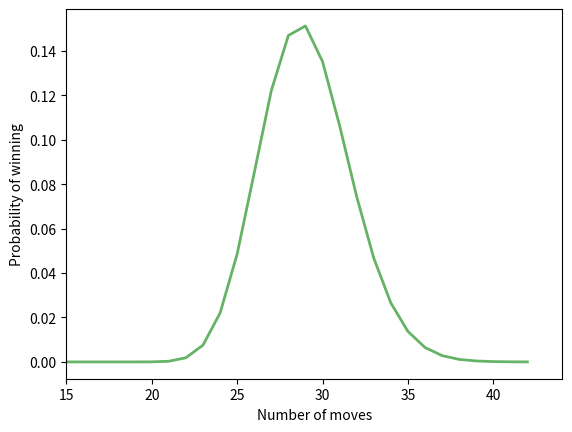

Write the Python code that produced this figure.
import numpy as np
import matplotlib.pyplot as plt

# Set up the transition matrix
T = np.zeros((101, 101))
A = np.zeros((101, 101))
b = np.zeros(101)
for i in range(1,101):
    T[i-1,i:i+6] = 1/6

# House rules: you don't need to land on 100, just reach it.
T[95:100,100] += np.linspace(1/6, 5/6, 5)


for i in range(0,101):
   if (i == 100):
      b[i] = 0
   else:
      b[i] = -1
   for j in range(0,101):
     if (i == j):
       if (i == 100):
          A[i,j] = 1
       else:
          A[i,j] = -1
     elif (i == 100):
       A[i,j] = 0
     else:
       A[i,j] = T[i,j]


print(np.linalg.solve(A,b)[0])

# The player starts at position 0.
v = np.zeros(101)

v[0] = 1
b[100] = 0

minn = 999999999999999999
maxn = -1
maxprob = -1
n, P = 0, []
cumulative_prob = 0
val = 0
# Update the state vector v until the cumulative probability of winning
# is "effectively" 1
while cumulative_prob < 0.99999:
    n += 1
    v = v.dot(T)
    if (v[100]) >0:
        maxn = max(maxn, n)
        minn = min(minn, n)
    if (v[100] > val):
        val = v[100]
        maxprob = n
    P.append(v[100])
    cumulative_prob += P[-1]

print(minn)
print(maxn)
print(str(maxprob)+" with prob="+str(val))
mode = np.argmax(P)+1
print('modal number of moves:', mode)

# Plot the probability of winning as a function of the number of moves
fig, ax = plt.subplots()
ax.plot(np.linspace(1,n,n), P, 'g', lw=2, alpha=0.6)
ax.set_xlim(15)
ax.set_xlabel('Number of moves')
ax.set_ylabel('Probability of winning')
fig.savefig('Prob_winning_no_SL.png')
